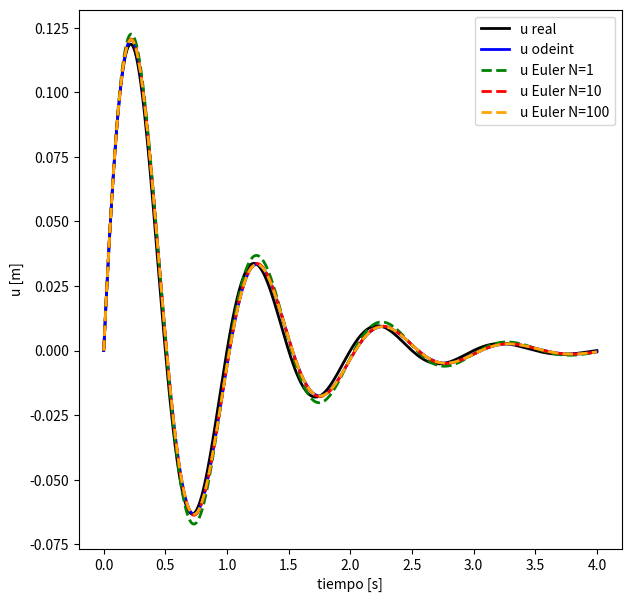

Reproduce this figure in Python.
# -*- coding: utf-8 -*-
"""
Created on Mon Aug 31 14:41:12 2020

[redacted]
"""
import numpy as np
from scipy.integrate import odeint
import matplotlib.pyplot as plt
import math
# PARAMETROS

pi = np.pi
m = 1       #[kg]
f = 1       #[Hz]
chi = 0.2
omega = 2*pi*f
k = m*omega**2 
c = 2*chi*omega*m


# z = [x xp]
# zp =[xp, xpp]



def zpunto(z,t):
    zp = np.zeros(2)
    zp[0] = z[1]
    zp[1] = -(c*z[1]+k*z[0])/m
    return zp

def eulerint(zp,z0,t,Nsub=1):
    Nt=len(t)
    Ndim=len(z0)
    z = np.zeros((Nt, Ndim))
    z[0,:] = z0
    
    for i in range(1,Nt):
        t_ant = t[i-1]
        dt=(t[i]-t[i-1])/Nsub
        z_temp = z[i-1,:]*1.0
        for k in range(Nsub):
            z_temp+=dt*zp(z_temp,t_ant+k*dt)
        z[i,:]=z_temp
    return z
    

z0 = np.array([0,1])
t = np.linspace(0,4.,1000)
ureal = 1/omega*np.exp(-c/(2*m)*t)*np.sin(omega*t)
sol=odeint(zpunto,z0,t)
soleu0 = eulerint(zpunto,z0,t,1)
soleu10 = eulerint(zpunto,z0,t,10)
soleu100 = eulerint(zpunto,z0,t,100)
x = sol[:,0]
x0= soleu0[:,0]
x1=soleu10[:,0]
x2=soleu100[:,0]
fig = plt.figure(figsize=(7,7)) 
ax = fig.add_subplot(1,1,1)
ax.plot(t,ureal, color="k", linewidth=2, label="u real")
ax.plot(t,x, color="b", linewidth=2, label="u odeint")
ax.plot(t,x0, color="green", linestyle="--", linewidth=2, label="u Euler N=1")
ax.plot(t,x1, color="red", linestyle="--", linewidth=2, label="u Euler N=10")
ax.plot(t,x2, color="orange", linestyle="--", linewidth=2, label="u Euler N=100")
ax.set_xlabel("tiempo [s]")
ax.set_ylabel("u [m]")

plt.legend()
plt.show()

fig.savefig('EDM_DUMPU_homogenea.png')